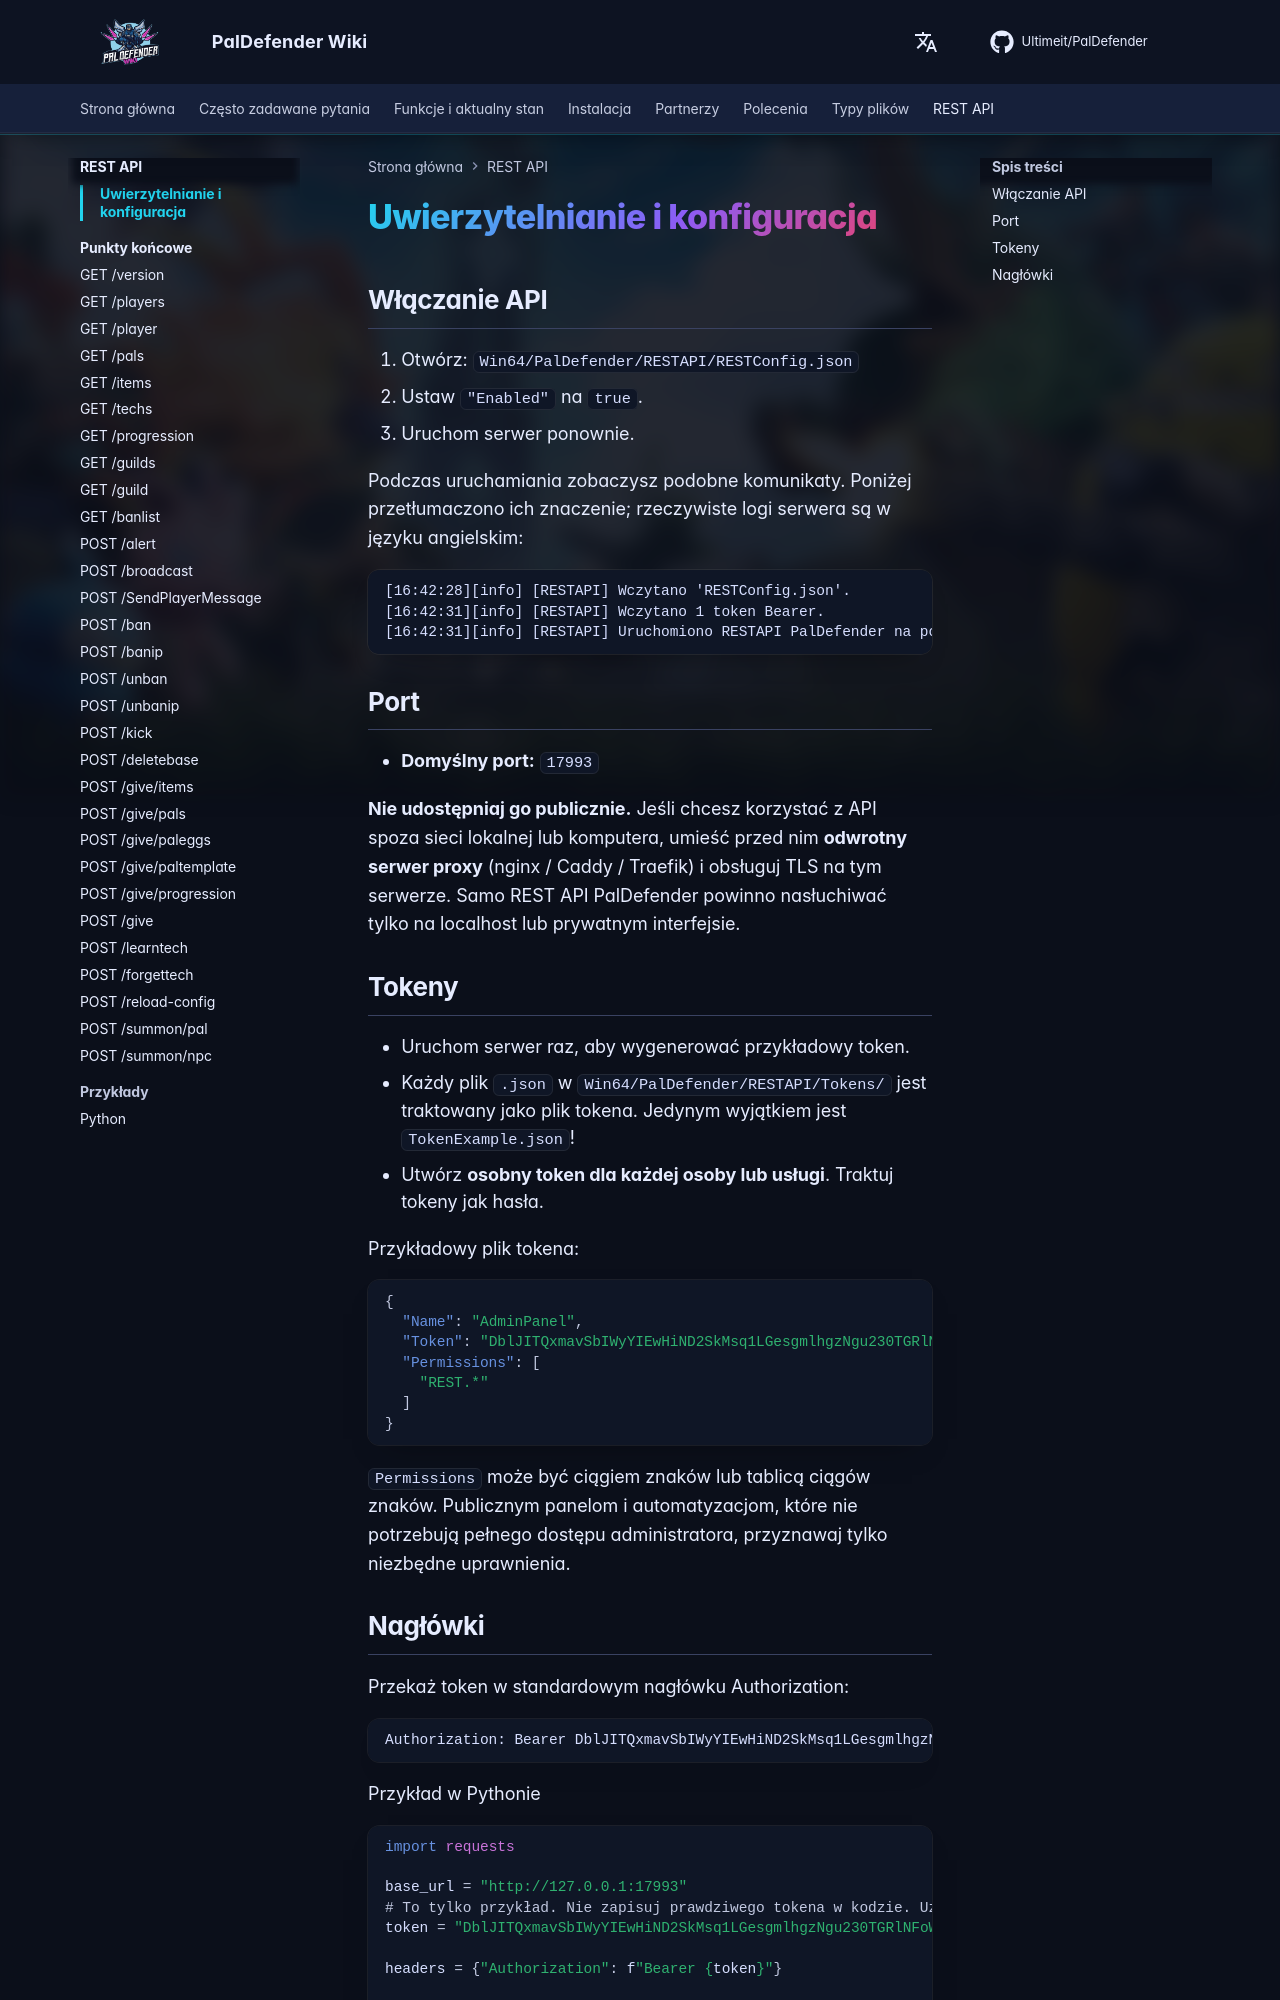

repository: Ultimeit/PalDefender · page: pl/RESTAPI/authentication/index.html · generator: mkdocs

# Uwierzytelnianie i konfiguracja

## Włączanie API

1. Otwórz: `Win64/PalDefender/RESTAPI/RESTConfig.json`
2. Ustaw `"Enabled"` na `true`.
3. Uruchom serwer ponownie.

Podczas uruchamiania zobaczysz podobne komunikaty. Poniżej przetłumaczono ich znaczenie; rzeczywiste logi serwera są w języku angielskim:
```
[16:42:28][info] [RESTAPI] Wczytano 'RESTConfig.json'.
[16:42:31][info] [RESTAPI] Wczytano 1 token Bearer.
[16:42:31][info] [RESTAPI] Uruchomiono RESTAPI PalDefender na porcie 17993
```

## Port

- **Domyślny port:** `17993`

**Nie udostępniaj go publicznie.** Jeśli chcesz korzystać z API spoza sieci lokalnej lub komputera, umieść przed nim **odwrotny serwer proxy** (nginx / Caddy / Traefik) i obsługuj TLS na tym serwerze. Samo REST API PalDefender powinno nasłuchiwać tylko na localhost lub prywatnym interfejsie.

## Tokeny

- Uruchom serwer raz, aby wygenerować przykładowy token.
- Każdy plik `.json` w `Win64/PalDefender/RESTAPI/Tokens/` jest traktowany jako plik tokena. Jedynym wyjątkiem jest `TokenExample.json`!
- Utwórz **osobny token dla każdej osoby lub usługi**. Traktuj tokeny jak hasła.

Przykładowy plik tokena:

```json
{
  "Name": "AdminPanel",
  "Token": "DblJITQxmavSbIWyYIEwHiND2SkMsq1LGesgmlhgzNgu230TGRlNFoWp5cavqgoa",
  "Permissions": [
    "REST.*"
  ]
}
```

`Permissions` może być ciągiem znaków lub tablicą ciągów znaków. Publicznym panelom i automatyzacjom, które nie potrzebują pełnego dostępu administratora, przyznawaj tylko niezbędne uprawnienia.
